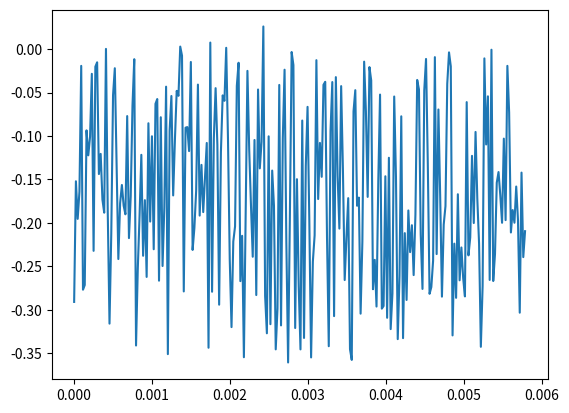

The script that saved this image:
import numpy as np
import random
from scipy import signal

SAMPLE_RATE = 44100
NUM_SAMPLES = 256# 1024
# A4 E5 A5 E6 A6 E7
FREQS = [440.0, 659.3, 880.0, 1318.5, 1760.0, 2637.0]

MIN_AMPLITUDE = -1.0
MAX_AMPLITUDE = 1.0

WAVE_TYPE = ['sine', 'square', 'triange', 'saw', 'noise']

t = np.arange(NUM_SAMPLES) / SAMPLE_RATE

def generate_random_sample(wave_type):
    freq = FREQS[np.random.randint(0, len(FREQS)-1)]

    amplitude = np.random.uniform(MIN_AMPLITUDE, MAX_AMPLITUDE)

    phase = np.random.uniform(0, 2*np.pi)

    match wave_type:
        case 'sine':
            x = amplitude * np.sin(2*np.pi * freq * t + phase)

        case 'square':
            x = amplitude * signal.square(2*np.pi * freq * t + phase)

        case 'triange':
            x = amplitude * signal.sawtooth(2*np.pi * freq * t + phase, width=0.5)

        case 'saw':
            x = amplitude * signal.sawtooth(2*np.pi * freq * t + phase)

        case 'noise':
            x = amplitude * np.array([random.random() for _ in range(len(t))])

        case _:
            x = np.zeros_like(t)

    # add noise
    noise = np.random.normal(0, 0.01, size= x.shape)

    return x + noise


import matplotlib.pyplot as plt

sig = generate_random_sample(WAVE_TYPE[4])

plt.plot(t, sig)
plt.show()